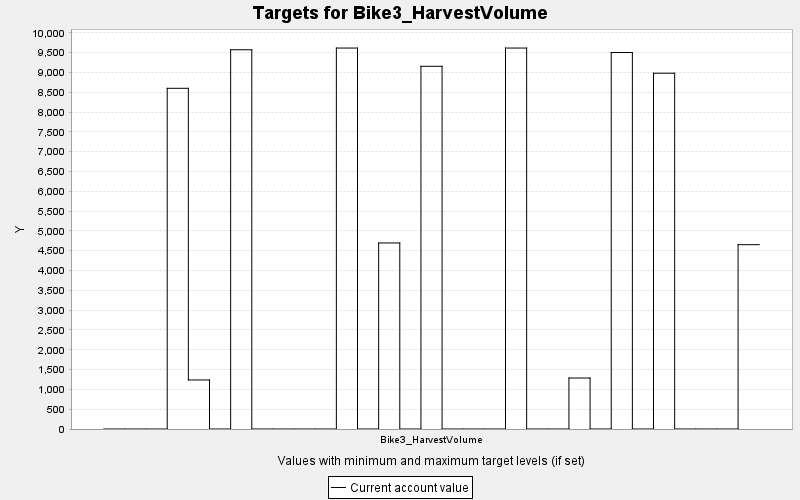

The file beside this chart, header and first rows:
TARGET, PERIOD, YEAR, PERIODWIDTH, MINIMUM, MAXIMUM, MINWEIGHT, MAXWEIGHT, CURRENT, SUMMARY
Bike3_HarvestVolume, 0, 0, 10.0, 0.0, 10000, 1.0, 1.0, 0.0, 0.0
Bike3_HarvestVolume, 1, 10, 10.0, 0.0, 10000, 1.0, 1.0, 0.0, 0.0
Bike3_HarvestVolume, 2, 20, 10.0, 0.0, 10000, 1.0, 1.0, 0.0, 0.0
Bike3_HarvestVolume, 3, 30, 10.0, 0.0, 10000, 1.0, 1.0, 8599, 0.0
Bike3_HarvestVolume, 4, 40, 10.0, 0.0, 10000, 1.0, 1.0, 1238, 0.0
Bike3_HarvestVolume, 5, 50, 10.0, 0.0, 10000, 1.0, 1.0, 0.0, 0.0
Bike3_HarvestVolume, 6, 60, 10.0, 0.0, 10000, 1.0, 1.0, 9572, 0.0
Bike3_HarvestVolume, 7, 70, 10.0, 0.0, 10000, 1.0, 1.0, 0.0, 0.0
Bike3_HarvestVolume, 8, 80, 10.0, 0.0, 10000, 1.0, 1.0, 0.0, 0.0
Bike3_HarvestVolume, 9, 90, 10.0, 0.0, 10000, 1.0, 1.0, 0.0, 0.0
Bike3_HarvestVolume, 10, 100, 10.0, 0.0, 10000, 1.0, 1.0, 0.0, 0.0
Bike3_HarvestVolume, 11, 110, 10.0, 0.0, 10000, 1.0, 1.0, 9615, 0.0
Bike3_HarvestVolume, 12, 120, 10.0, 0.0, 10000, 1.0, 1.0, 0.0, 0.0
Bike3_HarvestVolume, 13, 130, 10.0, 0.0, 10000, 1.0, 1.0, 4696, 0.0
Bike3_HarvestVolume, 14, 140, 10.0, 0.0, 10000, 1.0, 1.0, 0.0, 0.0
Bike3_HarvestVolume, 15, 150, 10.0, 0.0, 10000, 1.0, 1.0, 9155, 0.0
Bike3_HarvestVolume, 16, 160, 10.0, 0.0, 10000, 1.0, 1.0, 0.0, 0.0
Bike3_HarvestVolume, 17, 170, 10.0, 0.0, 10000, 1.0, 1.0, 0.0, 0.0
Bike3_HarvestVolume, 18, 180, 10.0, 0.0, 10000, 1.0, 1.0, 0.0, 0.0
Bike3_HarvestVolume, 19, 190, 10.0, 0.0, 10000, 1.0, 1.0, 9615, 0.0
Bike3_HarvestVolume, 20, 200, 10.0, 0.0, 10000, 1.0, 1.0, 0.0, 0.0
Bike3_HarvestVolume, 21, 210, 10.0, 0.0, 10000, 1.0, 1.0, 0.0, 0.0
Bike3_HarvestVolume, 22, 220, 10.0, 0.0, 10000, 1.0, 1.0, 1287, 0.0
Bike3_HarvestVolume, 23, 230, 10.0, 0.0, 10000, 1.0, 1.0, 0.0, 0.0
Bike3_HarvestVolume, 24, 240, 10.0, 0.0, 10000, 1.0, 1.0, 9503, 0.0
Bike3_HarvestVolume, 25, 250, 10.0, 0.0, 10000, 1.0, 1.0, 0.0, 0.0
Bike3_HarvestVolume, 26, 260, 10.0, 0.0, 10000, 1.0, 1.0, 8980, 0.0
Bike3_HarvestVolume, 27, 270, 10.0, 0.0, 10000, 1.0, 1.0, 0.0, 0.0
Bike3_HarvestVolume, 28, 280, 10.0, 0.0, 10000, 1.0, 1.0, 0.0, 0.0
Bike3_HarvestVolume, 29, 290, 10.0, 0.0, 10000, 1.0, 1.0, 0.0, 0.0
Bike3_HarvestVolume, 30, 300, 10.0, 0.0, 10000, 1.0, 1.0, 4653, 0.0
